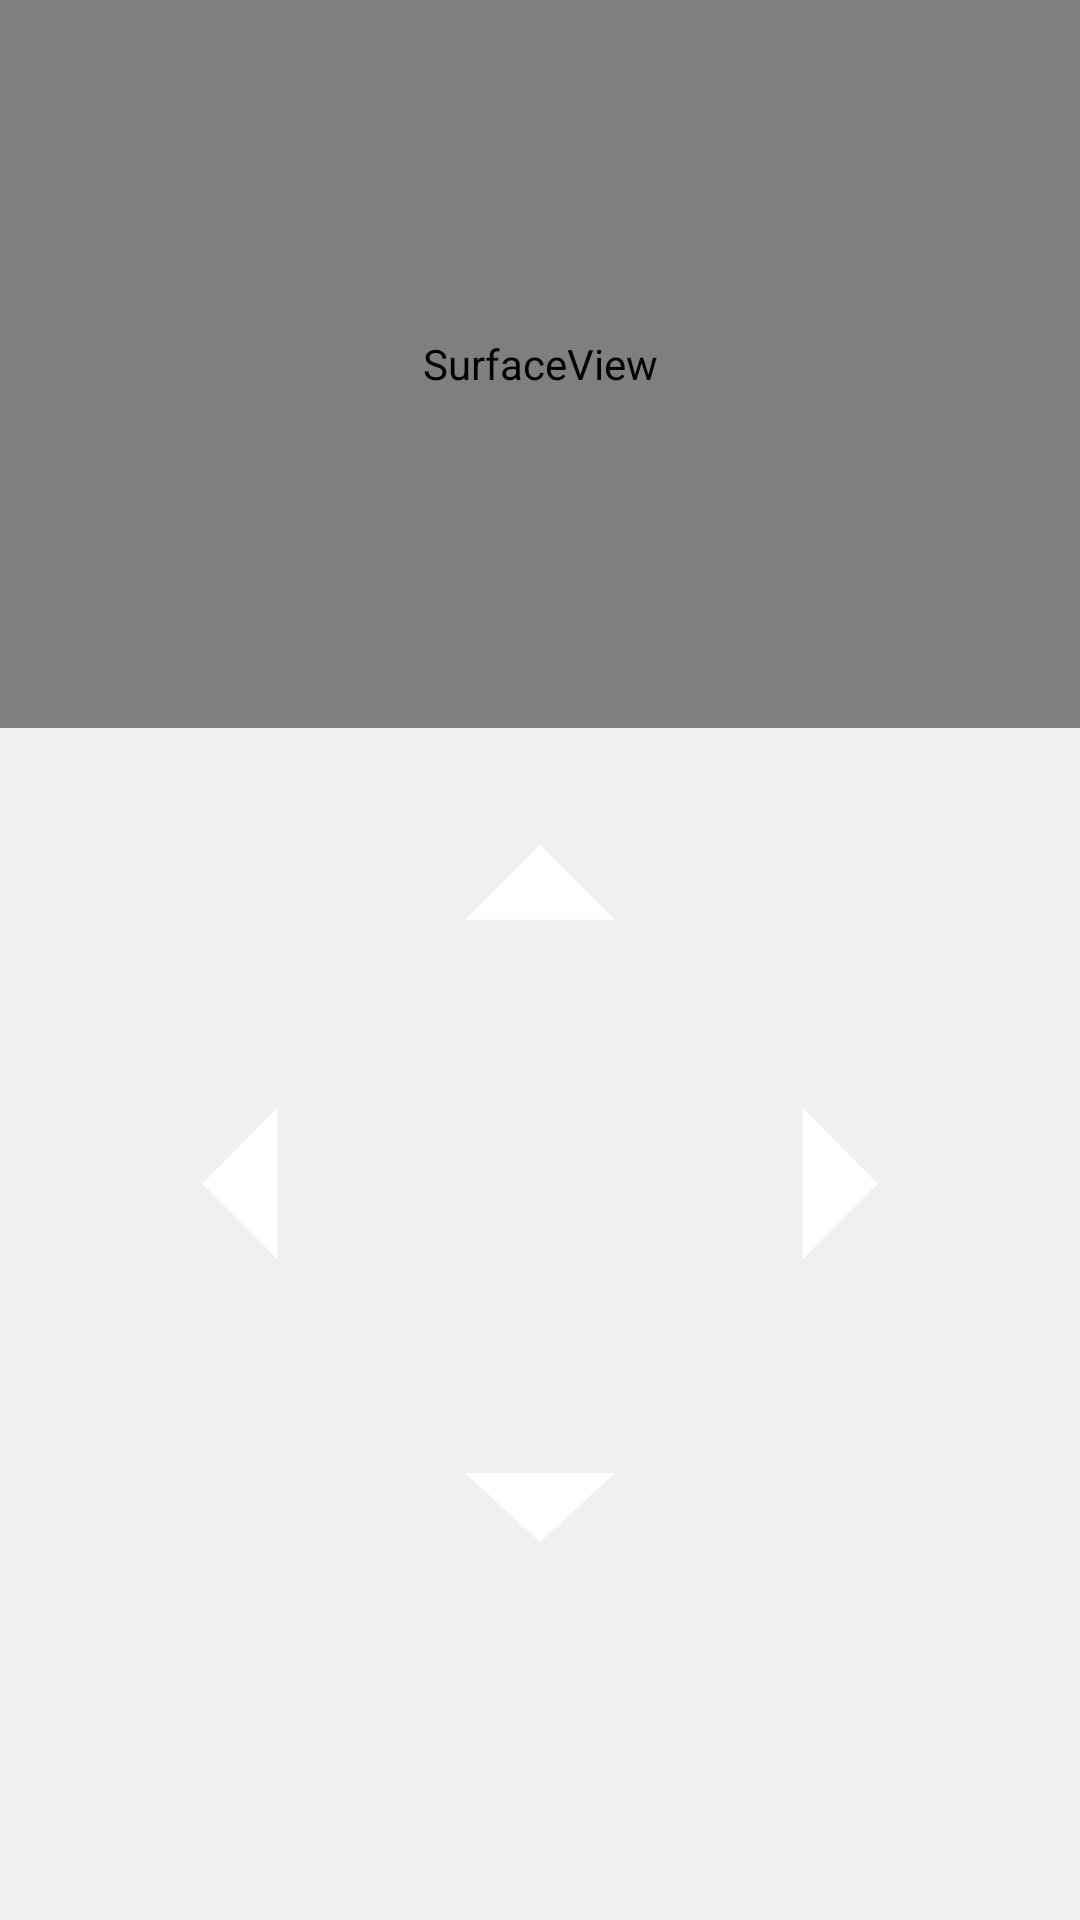

Produce the Android XML layout that renders to this screen, including the resource entries it uses.
<!-- AndroidManifest.xml: application theme Theme.ArAuth -->
<!-- res/layout/fragment_controle.xml -->
<?xml version="1.0" encoding="utf-8"?>
<FrameLayout xmlns:android="http://schemas.android.com/apk/res/android"
    xmlns:tools="http://schemas.android.com/tools"
    android:layout_width="match_parent"
    android:layout_height="match_parent"
    tools:context=".ControleFragment">

    <RelativeLayout
        android:layout_width="match_parent"
        android:layout_height="match_parent"
        android:background="#f0f0f0">

        <SurfaceView
            android:id="@+id/cameraView"
            android:layout_width="match_parent"
            android:layout_height="334dp"
            android:layout_above="@+id/controlLayout"
            android:layout_marginBottom="-49dp" />

        <LinearLayout
            android:id="@+id/controlLayout"
            android:layout_width="match_parent"
            android:layout_height="323dp"
            android:layout_alignParentEnd="true"
            android:layout_alignParentBottom="true"
            android:layout_marginEnd="0dp"
            android:layout_marginBottom="123dp"
            android:gravity="center_horizontal"
            android:orientation="vertical">

            <LinearLayout
                android:id="@+id/layoutButtons"
                android:layout_width="match_parent"
                android:layout_height="295dp"
                android:layout_marginTop="50dp"
                android:orientation="vertical">

                <LinearLayout
                    android:layout_width="match_parent"
                    android:layout_height="wrap_content"
                    android:gravity="center">

                    <Button
                        android:id="@+id/btnForward"
                        android:layout_width="100dp"
                        android:layout_height="100dp"
                        android:background="@drawable/button_background_haut"
                        android:text=" "
                        android:textColor="#ffffff"
                        android:textSize="50sp" />
                </LinearLayout>

                <LinearLayout
                    android:layout_width="match_parent"
                    android:layout_height="wrap_content"
                    android:gravity="center">

                    <LinearLayout
                        android:layout_width="wrap_content"
                        android:layout_height="match_parent"
                        android:orientation="horizontal">

                        <Button
                            android:id="@+id/btnLeft"
                            android:layout_width="100dp"
                            android:layout_height="101dp"
                            android:background="@drawable/button_background_gauche"
                            android:textColor="#ffffff"
                            android:textSize="40sp" />

                        <Button
                            android:id="@+id/btnStop"
                            android:layout_width="100dp"
                            android:layout_height="match_parent"
                            android:background="@drawable/arreter"
                            android:textColor="#0C0C0C"
                            android:textSize="23sp" />

                        <Button
                            android:id="@+id/btnRight"
                            android:layout_width="100dp"
                            android:layout_height="101dp"
                            android:background="@drawable/button_background_droite"
                            android:text=" "
                            android:textColor="#ffffff"
                            android:textSize="40sp" />

                        <androidx.constraintlayout.widget.Barrier
                            android:layout_width="match_parent"
                            android:layout_height="match_parent" />
                    </LinearLayout>
                </LinearLayout>

                <LinearLayout
                    android:layout_width="match_parent"
                    android:layout_height="wrap_content"
                    android:gravity="center">

                    <Button
                        android:id="@+id/btnReverse"
                        android:layout_width="100dp"
                        android:layout_height="92dp"
                        android:background="@drawable/button_background_bas"
                        android:text=" "
                        android:textColor="#402E43"
                        android:textSize="40sp" />
                </LinearLayout>

            </LinearLayout>
        </LinearLayout>
    </RelativeLayout>
</FrameLayout>
<!-- resources referenced by this layout -->
<resources>
  <!-- drawable button_background_bas (drawable) -->
  <vector xmlns:android="http://schemas.android.com/apk/res/android"
      android:width="24dp"
      android:height="24dp"
      android:viewportWidth="24"
      android:viewportHeight="24">
  
      <path
          android:fillColor="@android:color/white"
          android:pathData="M12,18l-6,-6h12z" />
  
  </vector>
  <!-- drawable button_background_droite (drawable) -->
  <vector xmlns:android="http://schemas.android.com/apk/res/android"
      android:width="24dp"
      android:height="24dp"
      android:viewportWidth="24"
      android:viewportHeight="24">
  
      <path
          android:fillColor="@android:color/white"
          android:pathData="M9,6l6,6-6,6V6z" />
  
  </vector>
  <!-- drawable button_background_gauche (drawable) -->
  <vector xmlns:android="http://schemas.android.com/apk/res/android"
      android:width="24dp"
      android:height="24dp"
      android:viewportWidth="24"
      android:viewportHeight="24">
  
      <path
          android:fillColor="@android:color/white"
          android:pathData="M15,6l-6,6 6,6V6z" />
  
  </vector>
  <!-- drawable button_background_haut (drawable) -->
  <vector xmlns:android="http://schemas.android.com/apk/res/android"
      android:width="24dp"
      android:height="24dp"
      android:viewportWidth="24"
      android:viewportHeight="24">
  
      <path
          android:fillColor="@android:color/white"
          android:pathData="M18,15l-6,-6 -6,6H18z" />
  </vector>
  <style name="Theme.ArAuth" parent="Theme.MaterialComponents.DayNight.NoActionBar">
          
          <item name="colorPrimary">@color/lavender</item>
          <item name="colorPrimaryVariant">@color/lavender</item>
          <item name="colorOnPrimary">@color/white</item>
          
          <item name="colorSecondary">@color/teal_200</item>
          <item name="colorSecondaryVariant">@color/teal_700</item>
          <item name="colorOnSecondary">@color/black</item>
          
          <item name="android:statusBarColor">?attr/colorPrimaryVariant</item>
          
      </style>
  <color name="lavender">#8692F7</color>
  <color name="white">#FFFFFFFF</color>
  <color name="teal_200">#FF03DAC5</color>
  <color name="teal_700">#FF018786</color>
  <color name="black">#FF000000</color>
</resources>
